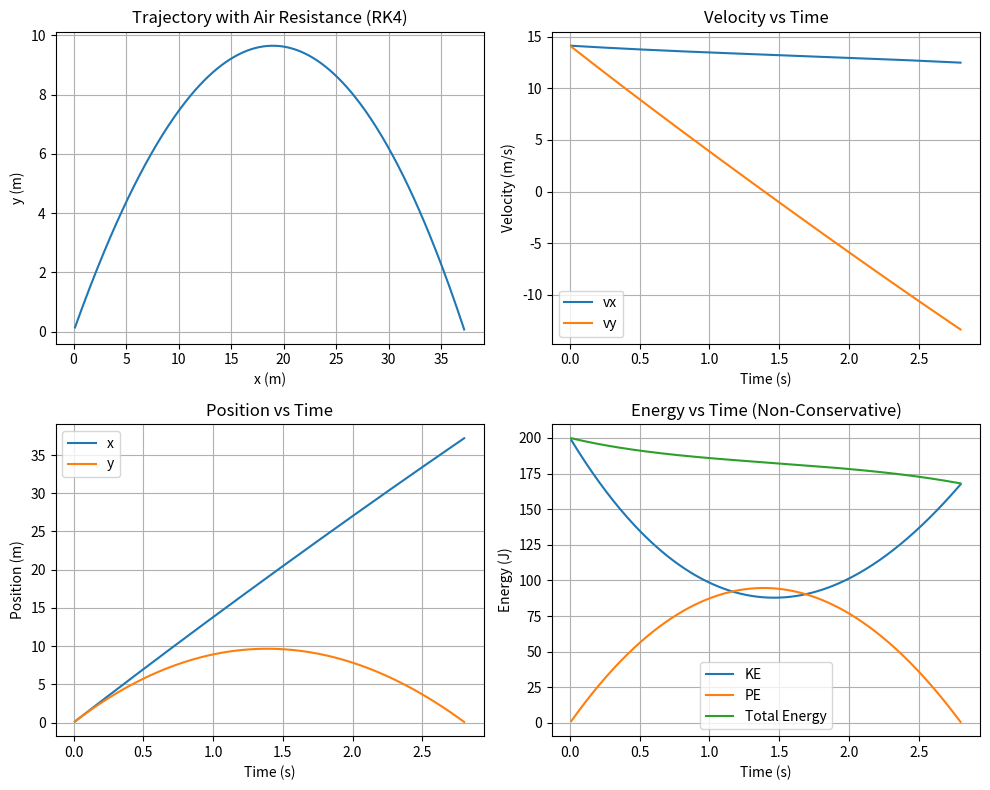

Reproduce this figure in Python.
import numpy as np
import matplotlib.pyplot as plt

# PARAMETERS
v0 = 20
theta_deg = 45
g = 9.81
m = 1.0

# Drag parameters
Cd = 0.47        # drag coefficient (sphere)
rho = 1.225      # air density (kg/m^3)
A = 0.01         # cross-sectional area (m^2)

k = 0.5 * Cd * rho * A / m

theta = np.radians(theta_deg)

# INITIAL CONDITIONS
vx = v0 * np.cos(theta)
vy = v0 * np.sin(theta)

x, y = 0, 0

dt = 0.01
t = 0

# Storage lists
t_vals = []
x_vals = []
y_vals = []
vx_vals = []
vy_vals = []

def derivatives(vx, vy):
    v = np.sqrt(vx**2 + vy**2)
    ax = -k * v * vx
    ay = -g - k * v * vy
    return ax, ay

# SIMULATION LOOP (RK4 Method)
while y >= 0:
    # RK4 for velocity
    ax1, ay1 = derivatives(vx, vy)
    ax2, ay2 = derivatives(vx + 0.5*dt*ax1, vy + 0.5*dt*ay1)
    ax3, ay3 = derivatives(vx + 0.5*dt*ax2, vy + 0.5*dt*ay2)
    ax4, ay4 = derivatives(vx + dt*ax3, vy + dt*ay3)

    vx += (dt/6) * (ax1 + 2*ax2 + 2*ax3 + ax4)
    vy += (dt/6) * (ay1 + 2*ay2 + 2*ay3 + ay4)

    # Update positions
    x += vx * dt
    y += vy * dt
    t += dt

    # Stop exactly at ground level
    if y < 0:
        break

    # Save values
    t_vals.append(t)
    x_vals.append(x)
    y_vals.append(y)
    vx_vals.append(vx)
    vy_vals.append(vy)

# Convert to arrays
t_vals = np.array(t_vals)
x_vals = np.array(x_vals)
y_vals = np.array(y_vals)
vx_vals = np.array(vx_vals)
vy_vals = np.array(vy_vals)

# ENERGY (NOTE: NOT CONSERVED)
KE = 0.5 * m * (vx_vals**2 + vy_vals**2)
PE = m * g * y_vals
E_total = KE + PE

# PLOTTING
plt.figure(figsize=(10, 8))

# Trajectory
plt.subplot(2, 2, 1)
plt.plot(x_vals, y_vals)
plt.title("Trajectory with Air Resistance (RK4)")
plt.xlabel("x (m)")
plt.ylabel("y (m)")
plt.grid()

# Velocity
plt.subplot(2, 2, 2)
plt.plot(t_vals, vx_vals, label="vx")
plt.plot(t_vals, vy_vals, label="vy")
plt.title("Velocity vs Time")
plt.xlabel("Time (s)")
plt.ylabel("Velocity (m/s)")
plt.legend()
plt.grid()

# Position
plt.subplot(2, 2, 3)
plt.plot(t_vals, x_vals, label="x")
plt.plot(t_vals, y_vals, label="y")
plt.title("Position vs Time")
plt.xlabel("Time (s)")
plt.ylabel("Position (m)")
plt.legend()
plt.grid()

# Energy
plt.subplot(2, 2, 4)
plt.plot(t_vals, KE, label="KE")
plt.plot(t_vals, PE, label="PE")
plt.plot(t_vals, E_total, label="Total Energy")
plt.title("Energy vs Time (Non-Conservative)")
plt.xlabel("Time (s)")
plt.ylabel("Energy (J)")
plt.legend()
plt.grid()

plt.tight_layout()
plt.show()
